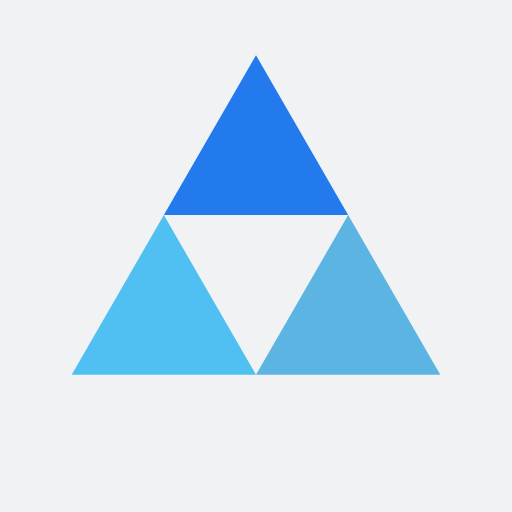
t = 0.00 s
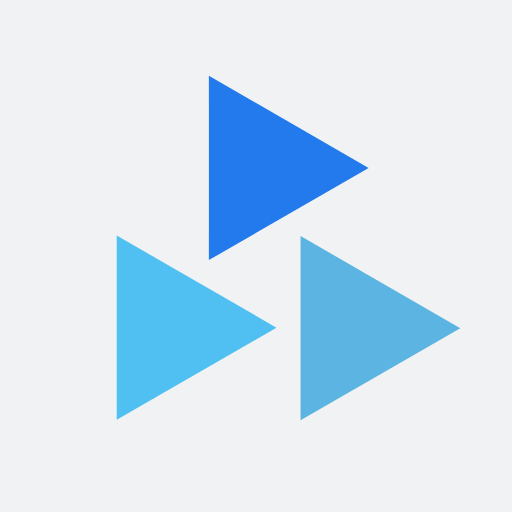
t = 0.25 s
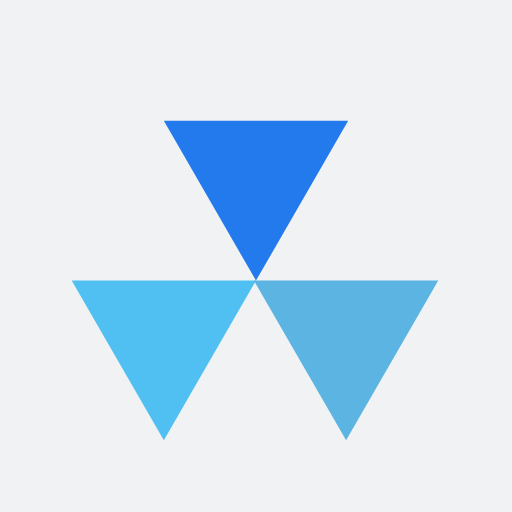
t = 0.50 s
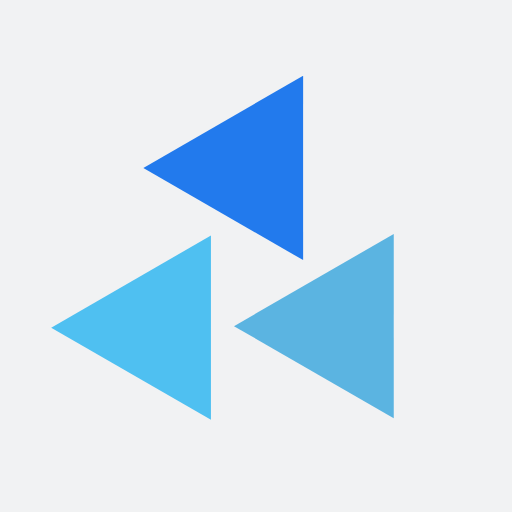
t = 0.75 s

The animated SVG that drew these frames (rendered in a browser with its animation timeline set to each time). Animation: 3 SMIL elements (animateTransform=3); one cycle of 1.00 s, repeats indefinitely.

<?xml version="1.0" encoding="utf-8"?>
<svg xmlns="http://www.w3.org/2000/svg" xmlns:xlink="http://www.w3.org/1999/xlink" style="margin: auto; background: rgb(241, 242, 243); display: block; shape-rendering: auto;" width="200px" height="200px" viewBox="0 0 100 100" preserveAspectRatio="xMidYMid">
<g transform="translate(50 42)">
  <g transform="scale(0.8)">
    <g transform="translate(-50 -50)">
      <polygon fill="#227aed" points="72.5 50 50 11 27.5 50 50 50">
        <animateTransform attributeName="transform" type="rotate" repeatCount="indefinite" dur="1s" values="0 50 38.5;360 50 38.5" keyTimes="0;1"></animateTransform>
      </polygon>
      <polygon fill="#4fc0f1" points="5 89 50 89 27.5 50">
        <animateTransform attributeName="transform" type="rotate" repeatCount="indefinite" dur="1s" values="0 27.5 77.5;360 27.5 77.5" keyTimes="0;1"></animateTransform>
      </polygon>
      <polygon fill="#5bb4e1" points="72.5 50 50 89 95 89">
        <animateTransform attributeName="transform" type="rotate" repeatCount="indefinite" dur="1s" values="0 72.5 77.5;360 72 77.5" keyTimes="0;1"></animateTransform>
      </polygon>
    </g>
  </g>
</g>
<!-- [ldio] generated by https://loading.io/ --></svg>